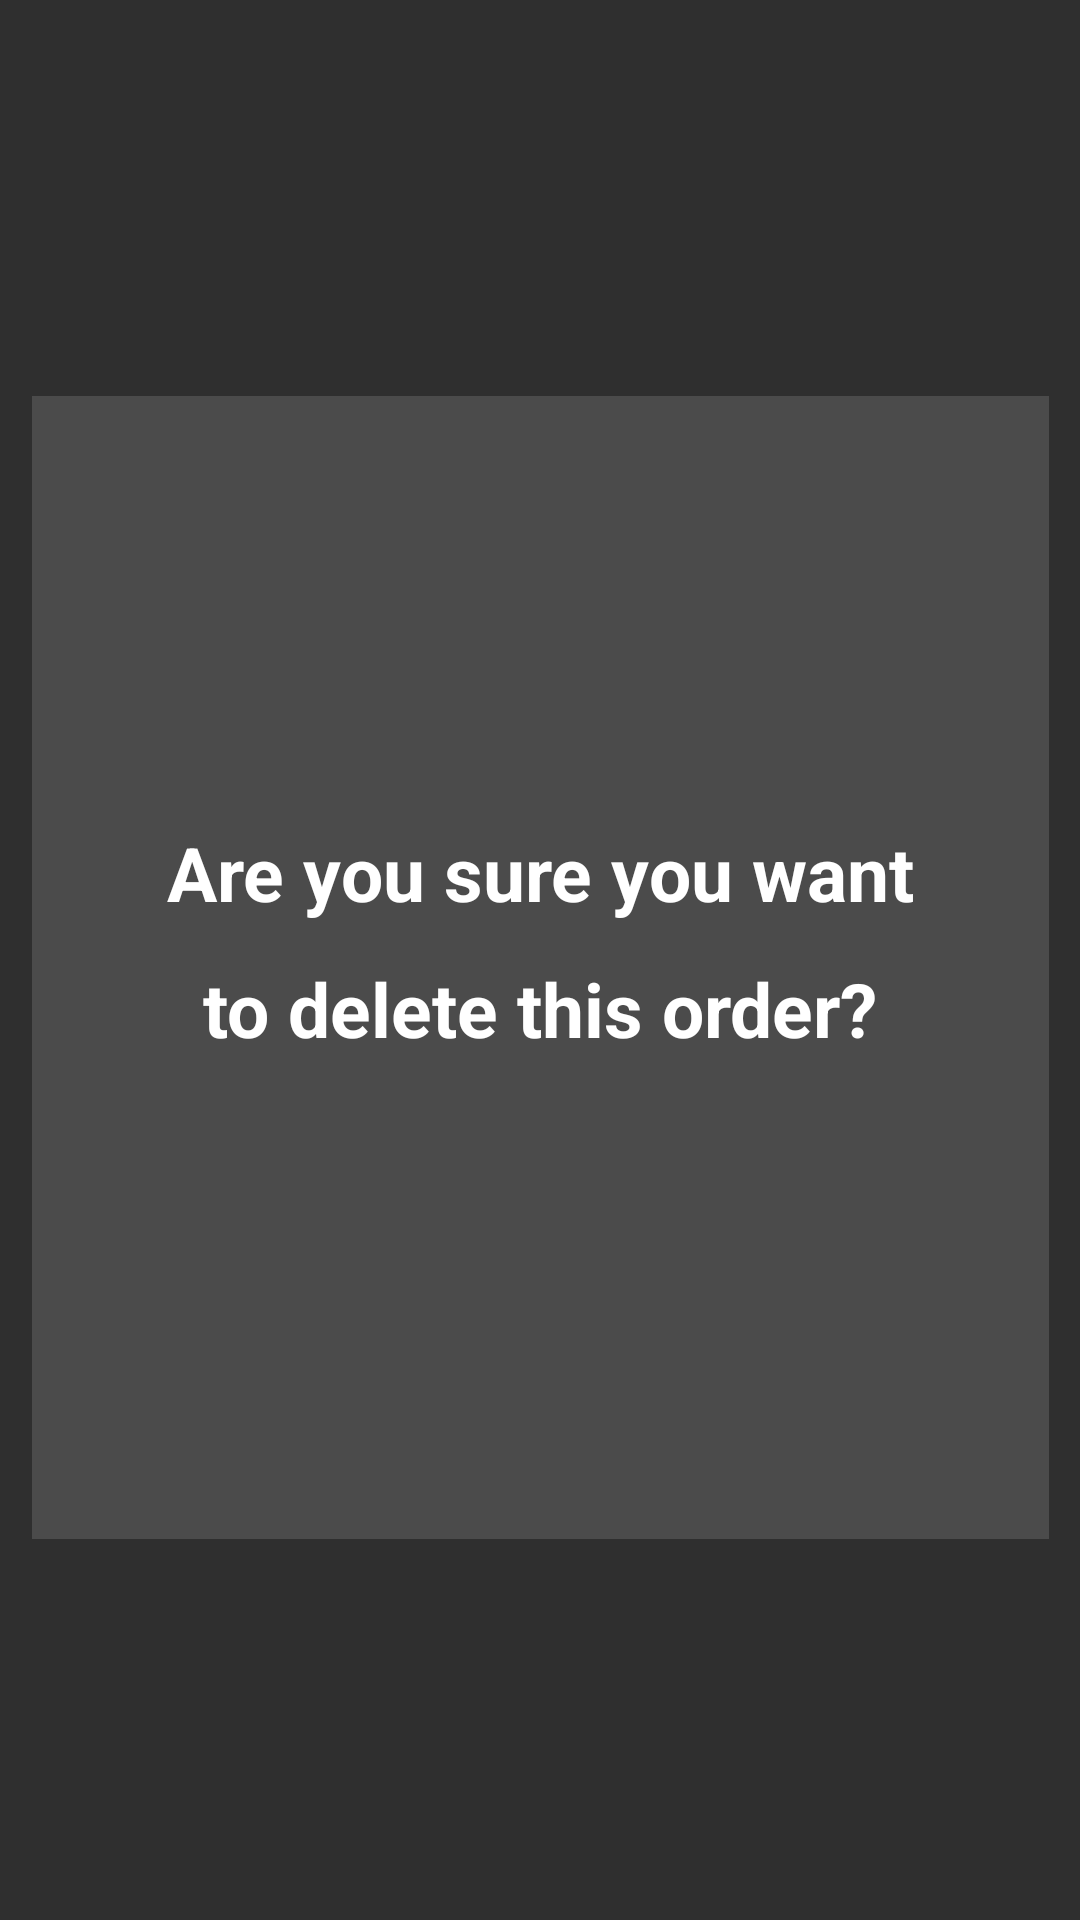

The Android layout XML behind this screen, and the referenced resources:
<!-- AndroidManifest.xml: application theme Theme.NewAndroidProject -->
<!-- res/layout/activity_main_confirmorder.xml -->
<?xml version="1.0" encoding="utf-8"?>
<androidx.constraintlayout.widget.ConstraintLayout xmlns:android="http://schemas.android.com/apk/res/android"
    xmlns:app="http://schemas.android.com/apk/res-auto"
    xmlns:tools="http://schemas.android.com/tools"
    android:layout_width="match_parent"
    android:layout_height="match_parent"
    android:background="@color/mainBGclr"
    tools:context=".MainActivity">

    <com.google.android.material.bottomnavigation.BottomNavigationView
        android:id="@+id/bottomNavigationView"
        android:layout_width="410dp"
        android:layout_height="53dp"
        android:layout_marginTop="677dp"
        android:layout_marginEnd="1dp"
        android:layout_marginBottom="1dp"
        app:layout_constraintBottom_toBottomOf="parent"
        app:layout_constraintEnd_toEndOf="parent"
        app:layout_constraintStart_toStartOf="parent"
        app:layout_constraintTop_toTopOf="parent">

        <LinearLayout
            android:layout_width="match_parent"
            android:layout_height="match_parent"
            android:background="@color/black"
            android:orientation="horizontal">

            <ImageButton
                android:id="@+id/imageButton15"
                android:layout_width="wrap_content"
                android:layout_height="match_parent"
                android:layout_weight="1"
                android:backgroundTint="@color/black"
                android:scaleType="center"
                app:srcCompat="@drawable/home_black" />

            <ImageButton
                android:id="@+id/imageButton19"
                android:layout_width="66dp"
                android:layout_height="match_parent"
                android:layout_weight="1"
                android:backgroundTint="@color/black"
                android:scaleType="center"
                app:srcCompat="@drawable/cart_black" />

            <ImageButton
                android:id="@+id/imageButton17"
                android:layout_width="wrap_content"
                android:layout_height="wrap_content"
                android:layout_weight="1"
                android:backgroundTint="@color/black"
                app:srcCompat="@drawable/bag_black" />

            <ImageButton
                android:id="@+id/imageButton18"
                android:layout_width="wrap_content"
                android:layout_height="match_parent"
                android:layout_weight="1"
                android:backgroundTint="@color/black"
                app:srcCompat="@drawable/search_black" />
        </LinearLayout>
    </com.google.android.material.bottomnavigation.BottomNavigationView>

    <ImageView
        android:id="@+id/ivimgIcon"
        android:layout_width="231dp"
        android:layout_height="201dp"
        app:layout_constraintBottom_toBottomOf="parent"
        app:layout_constraintEnd_toEndOf="parent"
        app:layout_constraintStart_toStartOf="parent"
        app:layout_constraintTop_toTopOf="parent"
        app:layout_constraintVertical_bias="0.16"
        app:srcCompat="@drawable/editedicon" />

    <View
        android:id="@+id/vConfirmation"
        android:layout_width="339dp"
        android:layout_height="381dp"
        android:layout_marginBottom="127dp"
        android:background="#2FFFFFFF"
        android:backgroundTint="#BEFFFFFF"
        app:layout_constraintBottom_toBottomOf="parent"
        app:layout_constraintEnd_toEndOf="parent"
        app:layout_constraintStart_toStartOf="parent"
        app:layout_constraintTop_toTopOf="parent"
        app:layout_constraintVertical_bias="1.0" />

    <TextView
        android:id="@+id/tvConfirmationMSG"
        android:layout_width="251dp"
        android:layout_height="91dp"
        android:fontFamily="sans-serif"
        android:gravity="center_horizontal"
        android:lineSpacingExtra="16sp"
        android:text="@string/tvMSG"
        android:textAllCaps="false"
        android:textAppearance="@style/TextAppearance.AppCompat.Body2"
        android:textColor="@color/tcMSGclr"
        android:textDirection="firstStrong"
        android:textIsSelectable="false"
        android:textSize="@dimen/tvMSGSize"
        android:textStyle="bold"
        android:typeface="sans"
        app:autoSizeTextType="uniform"
        app:layout_constraintBottom_toBottomOf="@+id/vConfirmation"
        app:layout_constraintEnd_toEndOf="parent"
        app:layout_constraintStart_toStartOf="parent"
        app:layout_constraintTop_toTopOf="parent"
        app:layout_constraintVertical_bias="0.649" />

    <Button
        android:id="@+id/btnNO"
        android:layout_width="134dp"
        android:layout_height="@dimen/btnHeight"
        android:layout_marginStart="217dp"
        android:layout_marginTop="488dp"
        android:layout_marginEnd="60dp"
        android:layout_marginBottom="193dp"
        android:backgroundTint="@color/btnCLR"
        android:text="@string/btnNO"
        app:layout_constraintBottom_toBottomOf="parent"
        app:layout_constraintEnd_toEndOf="parent"
        app:layout_constraintStart_toStartOf="parent"
        app:layout_constraintTop_toTopOf="parent" />

    <Button
        android:id="@+id/btnYES"
        android:layout_width="133dp"
        android:layout_height="@dimen/btnHeight"
        android:layout_marginStart="60dp"
        android:layout_marginTop="488dp"
        android:layout_marginEnd="218dp"
        android:layout_marginBottom="193dp"
        android:backgroundTint="@color/btnCLR"
        android:text="@string/btnYES"
        app:layout_constraintBottom_toBottomOf="parent"
        app:layout_constraintEnd_toEndOf="parent"
        app:layout_constraintStart_toStartOf="parent"
        app:layout_constraintTop_toTopOf="parent" />

</androidx.constraintlayout.widget.ConstraintLayout>
<!-- resources referenced by this layout -->
<resources>
  <color name="black">#FF000000</color>
  <color name="btnCLR">#FFB300</color>
  <color name="mainBGclr">#D0000000</color>
  <color name="tcMSGclr">#FFFFFF</color>
  <dimen name="btnHeight">50dp</dimen>
  <dimen name="tvMSGSize">25sp</dimen>
  <!-- drawable editedicon: png bitmap (drawable, 37383 bytes) -->
  <string name="btnNO">NO</string>
  <string name="btnYES">YES</string>
  <string name="tvMSG">Are you sure you want to delete this order?</string>
</resources>
